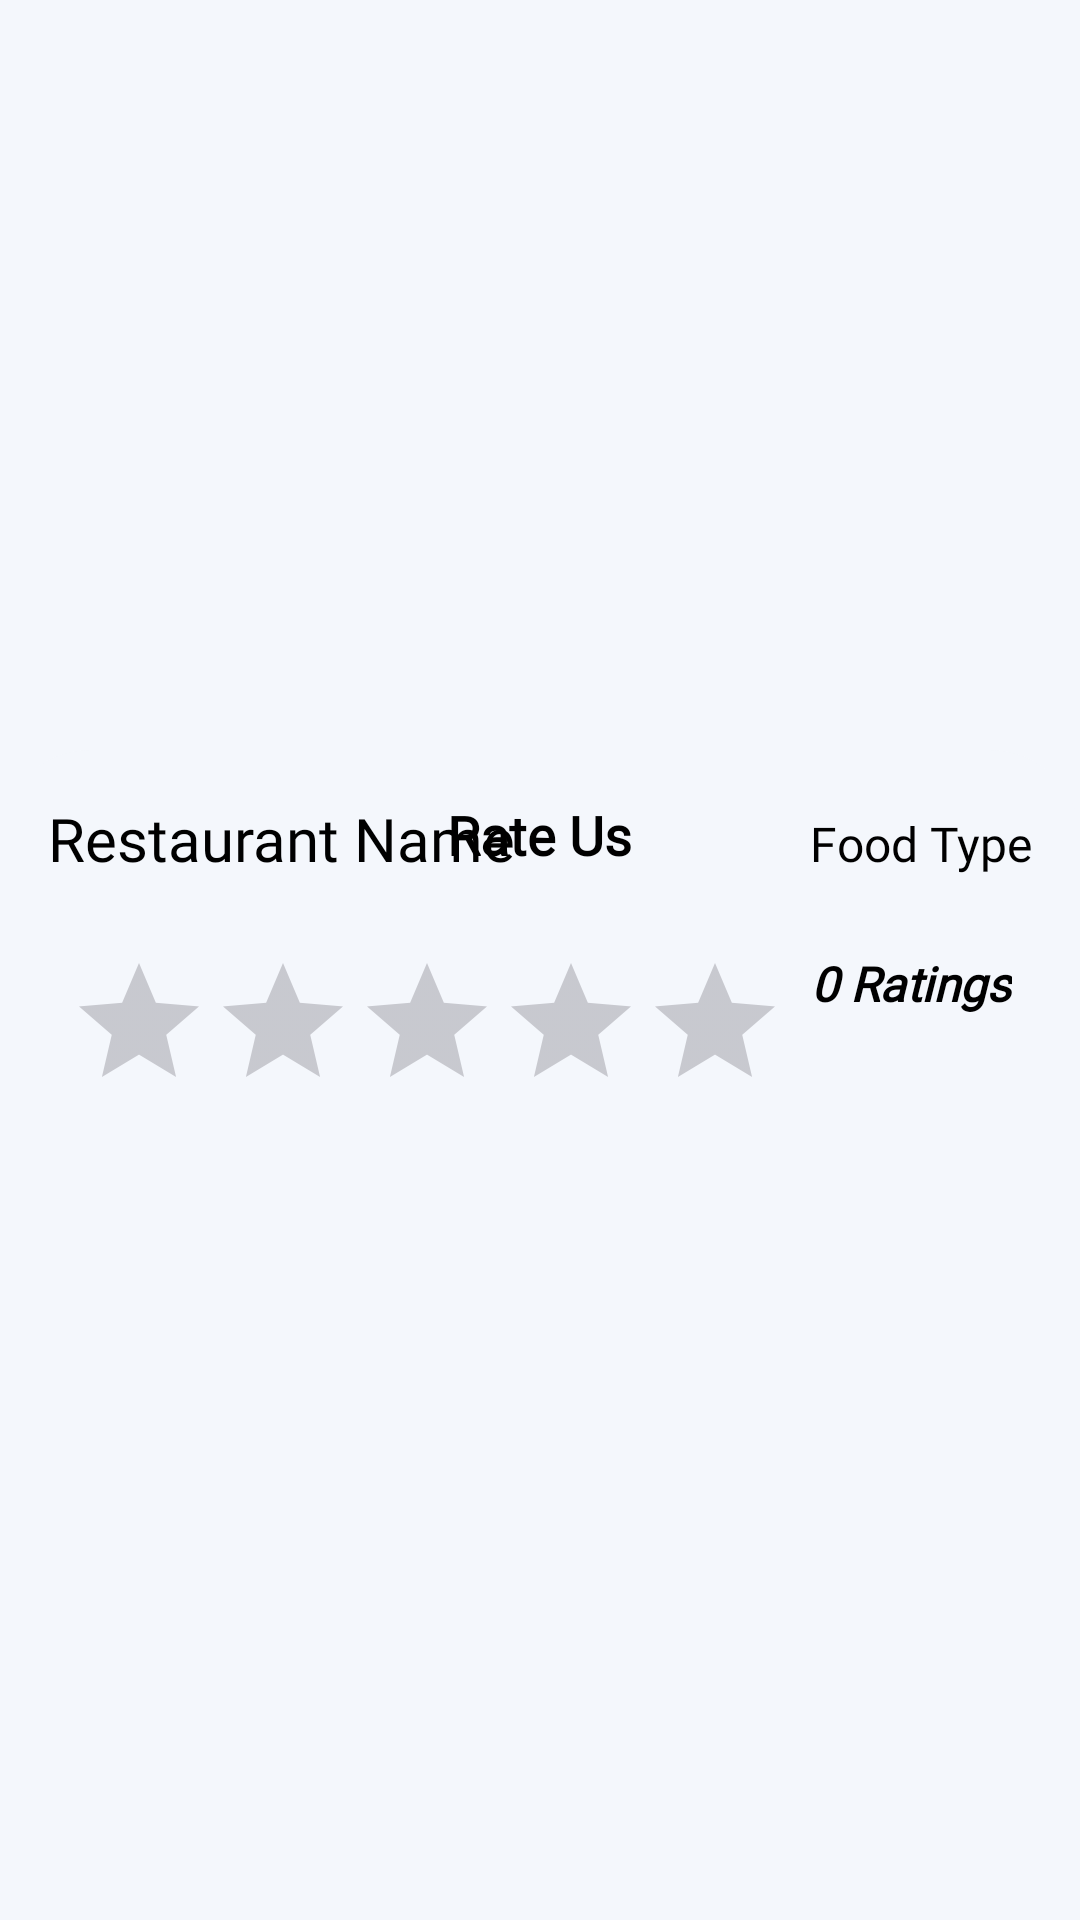

Layout XML and referenced resources for this Android screen:
<!-- AndroidManifest.xml: application theme Theme.BudgetFoods -->
<!-- res/layout/activity_restaurant_foods.xml -->
<?xml version="1.0" encoding="utf-8"?>
<RelativeLayout xmlns:android="http://schemas.android.com/apk/res/android"
    xmlns:tools="http://schemas.android.com/tools"
    android:layout_width="match_parent"
    android:layout_height="match_parent"
    android:background="@color/grey"
    tools:context=".Student.RestaurantFoods">

    
    <ImageView
        android:id="@+id/background_image"
        android:layout_width="match_parent"
        android:layout_height="250dp"
        android:scaleType="centerCrop"
        android:scrollbarThumbHorizontal="@color/grey"
        android:scrollbarThumbVertical="@color/grey"
        android:src="@drawable/kfc" />

    
    <RelativeLayout
        android:id="@+id/resdets"
        android:layout_width="match_parent"
        android:layout_height="match_parent"
        android:layout_below="@+id/background_image"
        android:background="@drawable/curvy">

        
        <LinearLayout
            android:id="@+id/infolin"
            android:layout_width="match_parent"
            android:layout_height="wrap_content"
            android:orientation="horizontal"
            android:padding="16dp">

            
            <TextView
                android:id="@+id/restaurant_name_text"
                android:layout_width="0dp"
                android:layout_height="wrap_content"
                android:layout_weight="1"
                android:fontFamily="@font/montserrat_bold"
                android:text="Restaurant Name"
                android:textColor="@color/black"
                android:textSize="20sp" />

            
            <TextView
                android:id="@+id/food_type_text"
                android:layout_width="wrap_content"
                android:layout_height="wrap_content"
                android:fontFamily="@font/montserrat"
                android:text="Food Type"
                android:textColor="@color/black"
                android:textSize="16sp" />

        </LinearLayout>

        
        <LinearLayout
            android:id="@+id/ratings3"
            android:layout_width="wrap_content"
            android:layout_height="wrap_content"
            android:layout_below="@id/infolin"
            android:layout_centerHorizontal="true"
            android:layout_marginTop="8dp"
            android:background="@color/grey"
            android:orientation="horizontal">

            <RatingBar
                android:id="@+id/rating_bar22"
                android:layout_width="wrap_content"
                android:layout_height="wrap_content"
                android:contentDescription="Rating"
                android:numStars="5"
                android:stepSize="0.5"
                android:isIndicator="true"
                android:visibility="visible" />

            <TextView
                android:id="@+id/number_of_ratings"
                android:layout_width="wrap_content"
                android:layout_height="wrap_content"
                android:layout_marginStart="8dp"
                android:fontFamily="@font/montserrat"
                android:text="0 Ratings"
                android:textColor="@color/black"
                android:textSize="16sp"
                android:textStyle="bold|italic" />

        </LinearLayout>

        <androidx.recyclerview.widget.RecyclerView
            android:id="@+id/resrecview"
            android:layout_width="match_parent"
            android:layout_height="wrap_content"
            android:layout_below="@+id/ratings3"
            tools:listitem="@layout/specificrestrecyclerview" />

        
        <ImageView
            android:id="@+id/rate_us_icon"
            android:layout_width="wrap_content"
            android:layout_height="wrap_content"
            android:layout_centerHorizontal="true"
            android:layout_marginTop="16dp"
            android:contentDescription="Rate Us Icon"
            android:src="@drawable/rateus" />

        
        <TextView
            android:id="@+id/rate_us_text"
            android:layout_width="wrap_content"
            android:layout_height="wrap_content"
            android:layout_below="@id/rate_us_icon"
            android:layout_centerHorizontal="true"
            android:fontFamily="@font/montserrat_semibold"
            android:text="Rate Us"
            android:textColor="@color/black"
            android:textSize="18sp"
            android:textStyle="bold" />

    </RelativeLayout>

</RelativeLayout>
<!-- res/layout/specificrestrecyclerview.xml (included above) -->
<?xml version="1.0" encoding="utf-8"?>
<LinearLayout xmlns:android="http://schemas.android.com/apk/res/android"
    xmlns:app="http://schemas.android.com/apk/res-auto"
    xmlns:tools="http://schemas.android.com/tools"
    android:layout_width="match_parent"
    android:layout_height="wrap_content"
    android:layout_margin="9dp"
    android:orientation="vertical">

    <androidx.cardview.widget.CardView
        android:id="@+id/card_view"
        android:layout_width="match_parent"
        android:layout_height="wrap_content"
        app:cardBackgroundColor="#F4F7FC"
        app:cardCornerRadius="20dp">

        <RelativeLayout
            android:layout_width="match_parent"
            android:layout_height="wrap_content"
            android:padding="16dp">

            <ImageView
                android:id="@+id/movie_img"
                android:layout_width="120dp"
                android:layout_height="120dp"
                android:layout_alignParentStart="true"
                android:layout_alignParentTop="true"
                android:scaleType="centerCrop"
                android:src="@drawable/foof1" />

            <TextView
                android:id="@+id/textView33"
                android:layout_width="wrap_content"
                android:layout_height="wrap_content"
                android:layout_alignParentTop="true"
                android:layout_marginStart="16dp"
                android:layout_toEndOf="@id/movie_img"
                android:fontFamily="@font/montserrat_bold"
                android:text="Delicious Burger"
                android:textColor="@android:color/black"
                android:textSize="18sp"
                android:textStyle="bold" />

            <RatingBar
                android:id="@+id/ratingBar2"
                style="@style/myratingbar"
                android:layout_width="wrap_content"
                android:layout_height="wrap_content"
                android:layout_below="@id/textView33"
                android:layout_marginStart="16dp"
                android:layout_marginTop="7dp"
                android:layout_toEndOf="@id/movie_img"
                android:numStars="5" />

            <TextView
                android:id="@+id/textView34"
                android:layout_width="wrap_content"
                android:layout_height="wrap_content"
                android:layout_below="@id/ratingBar2"
                android:layout_marginStart="16dp"
                android:layout_marginTop="7dp"
                android:layout_toEndOf="@id/movie_img"
                android:fontFamily="@font/montserrat_semibold"
                android:text="Shs25000"
                android:textColor="@android:color/black"
                android:textSize="14sp"
                android:textStyle="italic|bold" />

            
            <TextView
                android:id="@+id/new_price"
                android:layout_width="wrap_content"
                android:layout_height="wrap_content"
                android:layout_alignBottom="@id/textView34"
                android:layout_marginStart="8dp"
                android:layout_toEndOf="@id/textView34"
                android:text="Shs12000"
                android:textColor="@android:color/black"
                android:textSize="12sp"
                android:textStyle="italic"
                android:visibility="gone" /> 

            <ImageButton
                android:id="@+id/imageButton6"
                android:layout_width="wrap_content"
                android:layout_height="wrap_content"
                android:layout_alignBottom="@id/movie_img"
                android:layout_alignParentEnd="true"
                android:layout_marginTop="10dp"
                android:backgroundTint="@color/white"
                android:src="@drawable/ic_baseline_add_24" />

        </RelativeLayout>

    </androidx.cardview.widget.CardView>

</LinearLayout>
<!-- resources referenced by this layout -->
<resources>
  <color name="black">#FF000000</color>
  <color name="grey">#F4F7FC</color>
  <color name="white">#FFFFFFFF</color>
  <!-- drawable curvy (drawable) -->
  <?xml version="1.0" encoding="utf-8"?>
  <shape xmlns:android="http://schemas.android.com/apk/res/android"
      android:shape="rectangle">
      <corners
          android:topLeftRadius="30dp"
          android:topRightRadius="30dp" />
      <stroke android:color="@color/grey"/>
      <solid android:color="@color/grey"/>
  </shape>
  <style name="myratingbar" parent="Widget.AppCompat.RatingBar.Small">
          <item name="android:minWidth">16dp</item>
          <item name="android:minHeight">16dp</item>
          <item name="android:progressTint">#FFD700</item>
      </style>
  <style name="Theme.BudgetFoods" parent="Base.Theme.BudgetFoods" />
  <style name="Base.Theme.BudgetFoods" parent="Theme.Material3.Light.NoActionBar">
          
          
  
      </style>
</resources>
